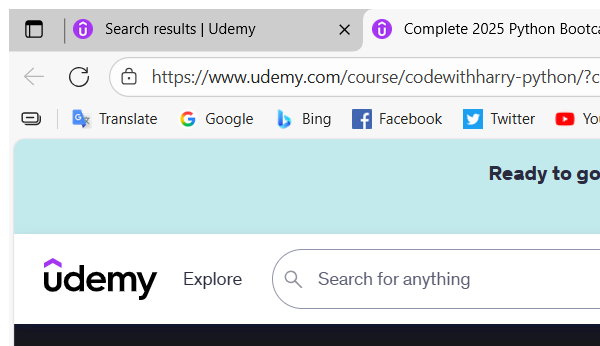
Task: Extracting details about more than one course on udemy
Workflow: Extract_Data_From_Course3

Step 1: Attach Third Course Tab in window 'Complete 2025 Python Bootcamp: Learn Python from Scratch | Udemy' (msedge.exe)

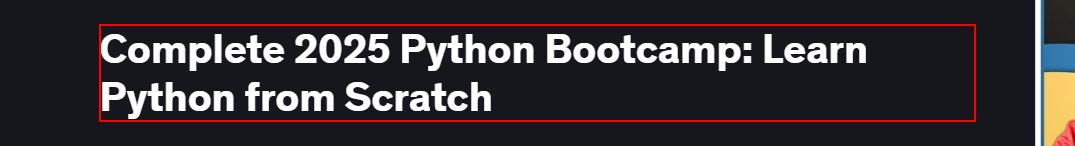
Step 2: get-text from the heading

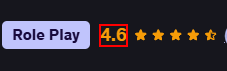
Step 3: get-text from the element '?.?'

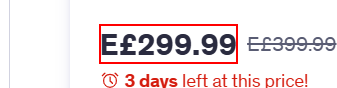
Step 4: get-text from the element 'E£*' in window 'Complete 2025 Python Bootcamp: Learn Python from Scratch | Udemy' (msedge.exe)
